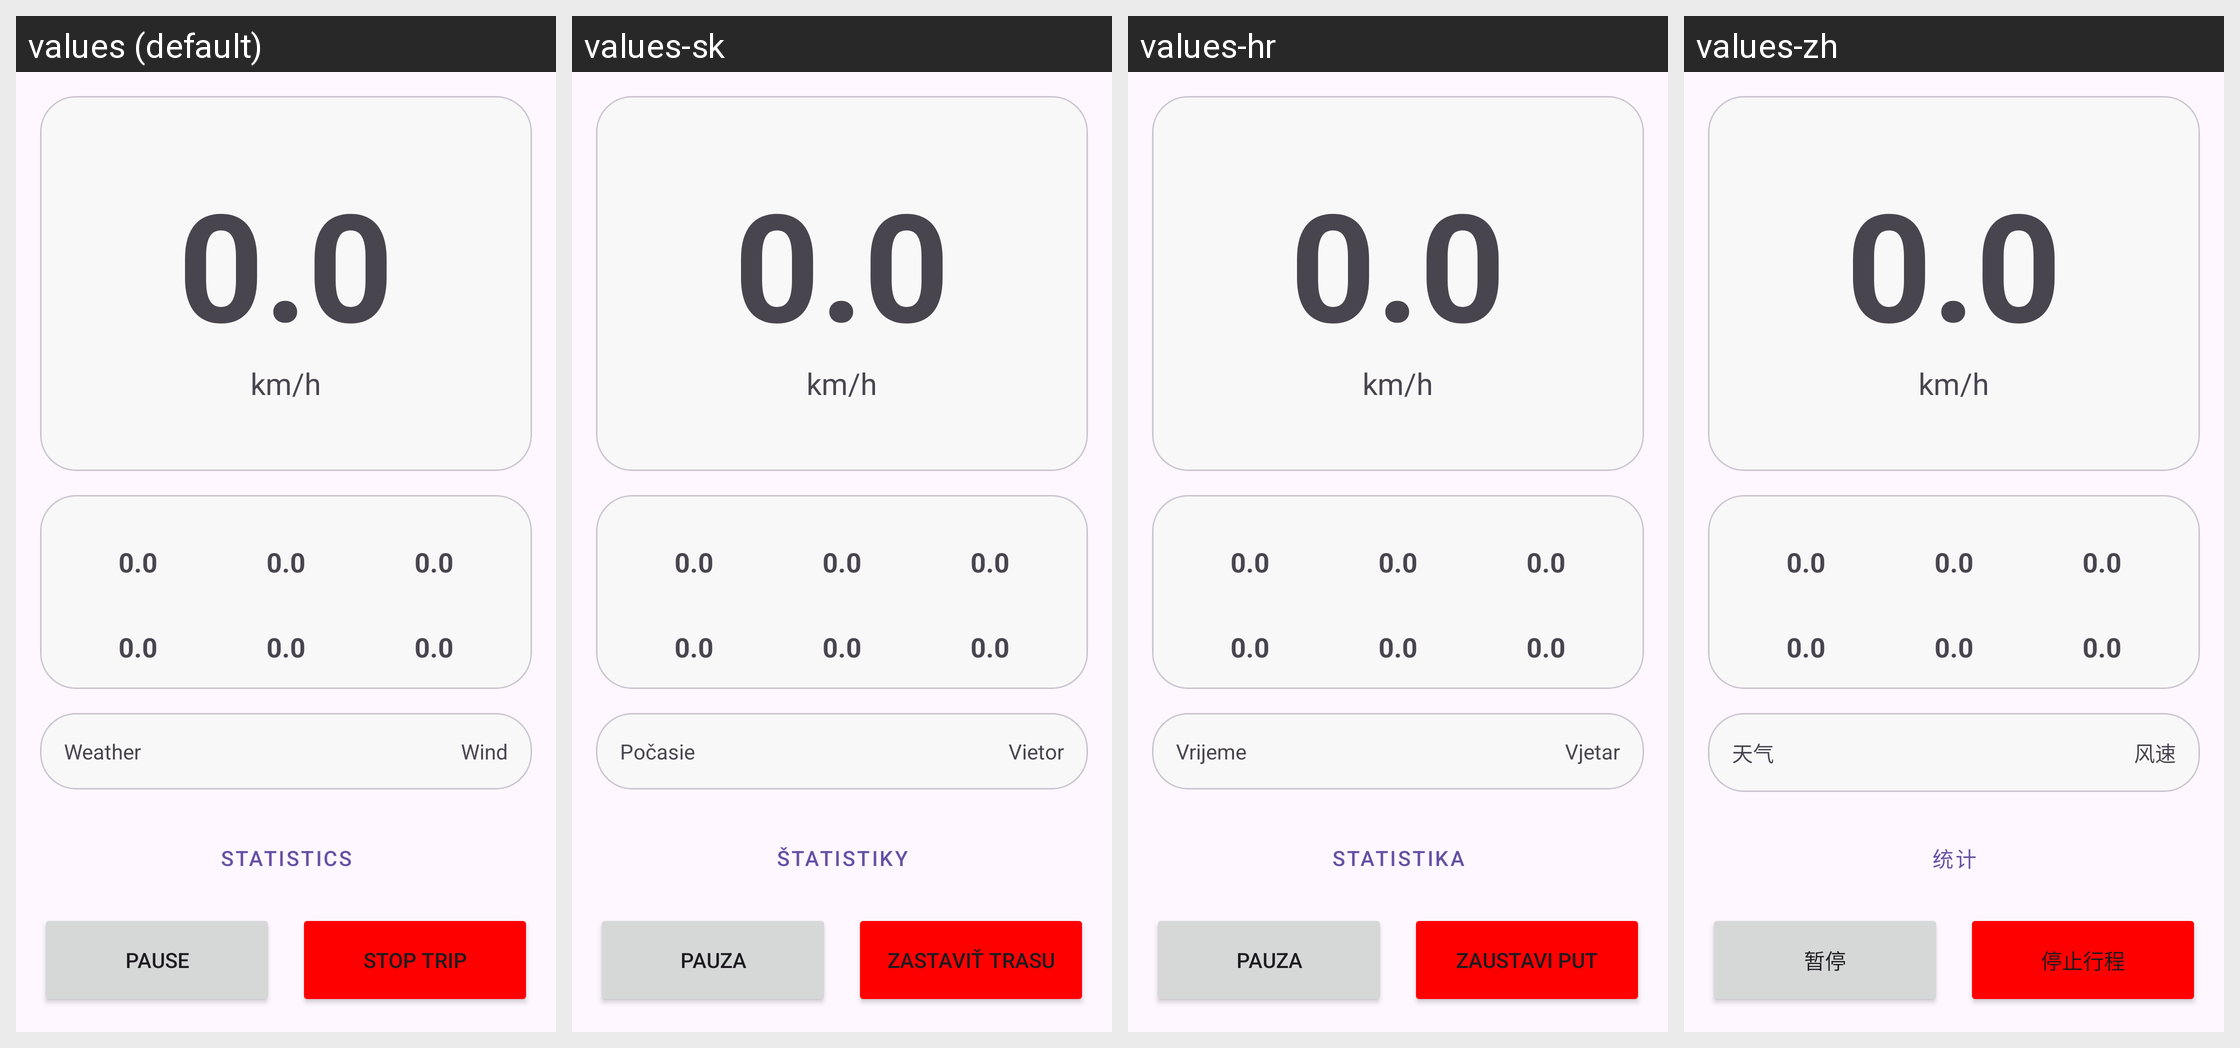

Strings drawn on this Android screen and how each of the app's shown locales translates them:
Android screen res/layout/activity_active_trip.xml rendered under 4 locales, left to right: values (default), values-sk, values-hr, values-zh. Device: Nexus 5 (rendered at 1080×1920; each locale shown at half size, 540×960, under a caption strip naming it); theme Theme.FoxBike.
Other locales in the repository, not shown: values-bg, values-cs, values-de, values-el, values-hu, values-ja, values-pl, values-ro, values-sr.
Strings drawn on this screen, with the default value and each locale's value (text and hints the layout hard-codes, and strings that could not be matched under every locale, appear in the picture but are not listed):

stat_placeholder
  values: 0.0
  values-sk: 0.0  [not translated; the default value is used]
  values-hr: 0.0  [not translated; the default value is used]
  values-zh: 0.0  [not translated; the default value is used]

unit_kmh
  values: km/h
  values-sk: km/h
  values-hr: km/h
  values-zh: km/h

weather
  values: Weather
  values-sk: Počasie
  values-hr: Vrijeme
  values-zh: 天气

wind
  values: Wind
  values-sk: Vietor
  values-hr: Vjetar
  values-zh: 风速

statistics_btn
  values: Statistics
  values-sk: Štatistiky
  values-hr: Statistika
  values-zh: 统计

pause
  values: Pause
  values-sk: Pauza
  values-hr: Pauza
  values-zh: 暂停

stop_trip
  values: Stop Trip
  values-sk: Zastaviť trasu
  values-hr: Zaustavi put
  values-zh: 停止行程
